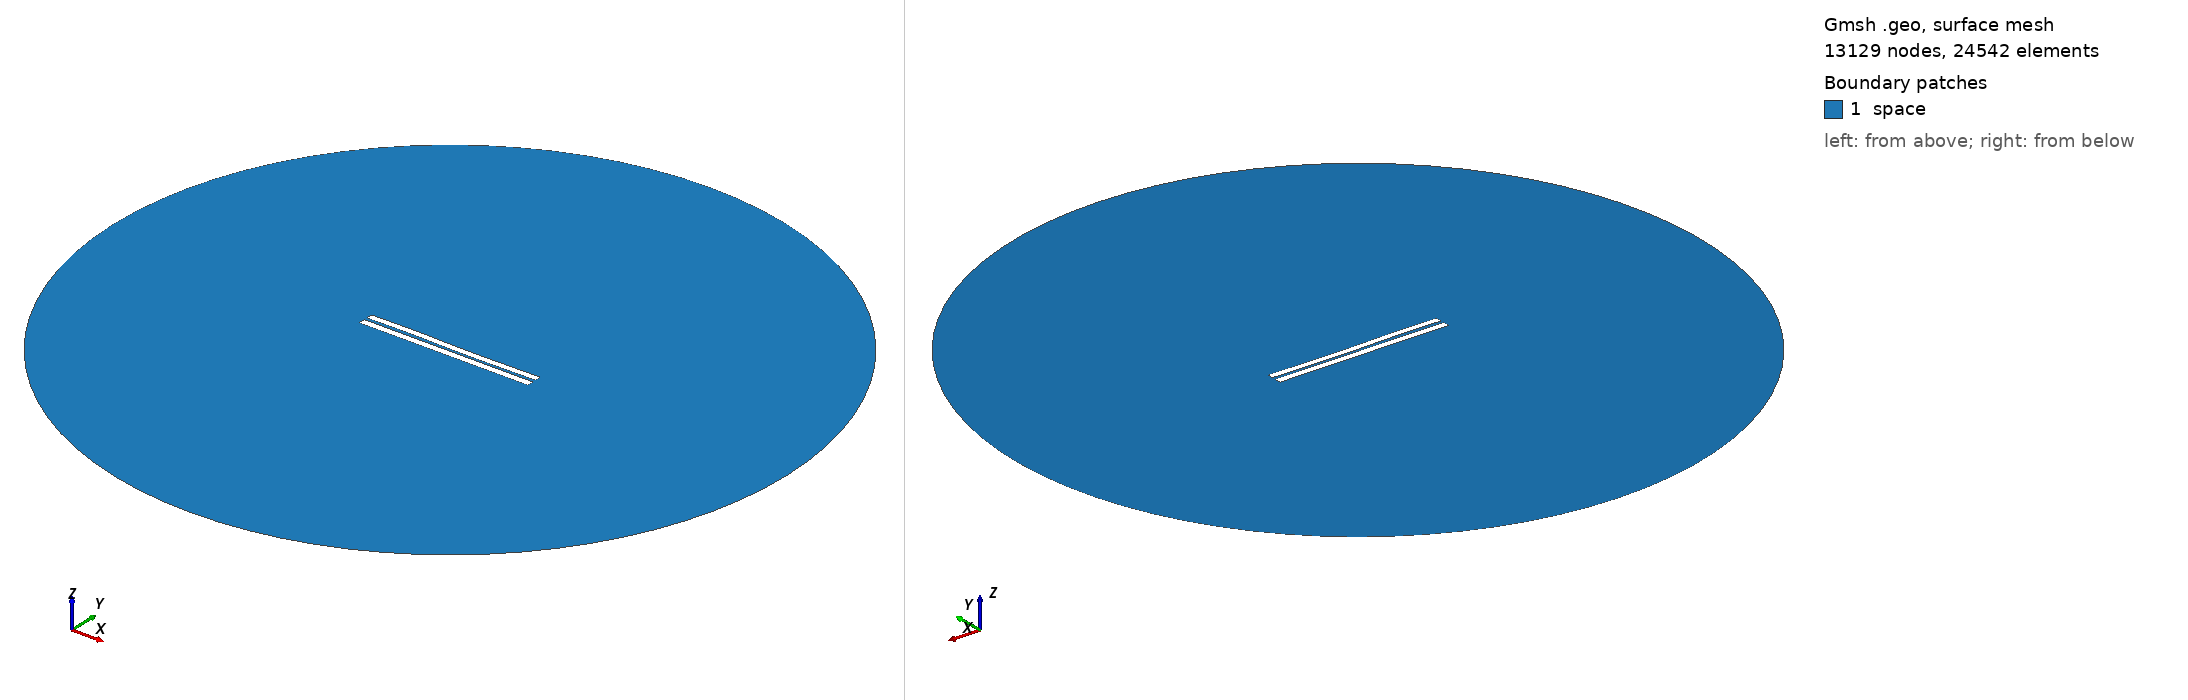

Gmsh geometry script, surface-meshed: 13129 nodes, 24542 surface elements. Boundary patches (legend numbers): 1 space. Left view from above one corner, right view from below the opposite corner. Legend entries are the model's physical surfaces. The drawing asked Gmsh for element sizes between 1% and 20% of the model's largest extent; the script's own settings can give other sizes.

=== 3799.geo (drawn) ===
//---------------------------------------
// Geometry kernel
//---------------------------------------

SetFactory("OpenCASCADE");



//---------------------------------------
// Parameters of the geometry
//---------------------------------------

// Overetch of the upper plate
overetch = 0.125;

// Distance between the plates
distance = 1.75;

// Discretization over the x axis (for the deformation)
nx = 50; 

// Length of the plate
L = 100 - overetch; 

// Number of modes
n = 4; 

// 1st mode coefficient
coeff(1) = -0.15;
beta(1) = 0.596864 * 3.1415926535 / L;

// 2nd mode coefficient
coeff(2) = -0.075;
beta(2) = 1.49418 * 3.1415926535 / L;

// 3rd mode coefficient
coeff(3) = 0.15;
beta(3) = 2.50025 * 3.1415926535 / L;

// 4th mode coefficient
coeff(4) = 0.07499999999999998;
beta(4) = 3.49999 * 3.1415926535 / L;



//---------------------------------------
// Upper plate (deformed rectangle)
//---------------------------------------

// Coordiantes of the upper plate
xmin = -50;
xmax = 50 - overetch;

// Height of the upper plate
yheight = 4 - 2 * overetch;

// Indexes of the points
UpperID[] = {};
LowerID[] = {};
LeftID[] = {};
RightID[] = {};

// Point index
p = 1;

// Horizontal edges
For i In {1:nx}
    x = xmin + (i-1)*(xmax - xmin)/(nx-1);

    y_bottom = distance / 2 + overetch;
    For j In {1:n}
        C = (Cosh(beta(j)*L) + Cos(beta(j)*L)) / (Sinh(beta(j)*L) + Sin(beta(j)*L));
        y_bottom  = y_bottom + coeff(j) * (Cosh(beta(j)*(x+50)) - Cos(beta(j)*(x+50)) - C * (Sinh(beta(j)*(x+50)) - Sin(beta(j)*(x+50))));
    EndFor

    y_top = y_bottom + yheight;

    Point(p) = {x, y_top, 0, 1.0};
    UpperID[i] = p;
    p = p + 1;

    Point(p) = {x, y_bottom, 0, 1.0};
    LowerID[i] = p;
    p = p + 1;
EndFor

// Create point lists
UpperPts[] = {}; LowerPts[] = {};
For i In {1:nx}
  UpperPts[] += {UpperID[i]};
  LowerPts[] += {LowerID[i]};
EndFor

// Build splines
Spline(1) = {UpperPts[]};
Spline(2) = {LowerPts[]};
Line(3) = {LowerPts[nx-1], UpperPts[nx-1]};
Line(4) = {LowerPts[0], UpperPts[0]};

// Build the plane surface
Curve Loop(1) = {2, 3, -1, -4};
Plane Surface(1) = {1};



//---------------------------------------
// Lower plate (rectangle)
//---------------------------------------

// Vertices
Point(1001) = {-50, -1, 0, 1.0};
Point(1002) = { 50, -1, 0, 1.0};
Point(1003) = { 50,  -5, 0, 1.0};
Point(1004) = {-50,  -5, 0, 1.0};

// Edges
Line(5) = {1001, 1002};
Line(6) = {1002, 1003};
Line(7) = {1003, 1004};
Line(8) = {1004, 1001};

// Plane surface
Line Loop(2) = {5, 6, 7, 8};
Plane Surface(2) = {2}; 



//---------------------------------------
// Outer (fictious) boundary
//---------------------------------------

// Points
Point(1005) = {0, 0, 0};       // Center
Point(1006) = {200, 0, 0};     // Start point
Point(1007) = {0, 200, 0};     // 90 degrees
Point(1008) = {-200, 0, 0};    // 180 degrees
Point(1009) = {0, -200, 0};    // 270 degrees

// Circle arcs (each needs start, center, end)
Circle(9) = {1006, 1005, 1007};
Circle(10) = {1007, 1005, 1008};
Circle(11) = {1008, 1005, 1009};
Circle(12) = {1009, 1005, 1006};

// Plane surface for the entire domain
Curve Loop(3) = {9, 10, 11, 12};
Surface(3) = {3};

// Subtract the plates from the whole domain to obtain the actual domain where we want to solve the equations
BooleanDifference{ Surface{3}; Delete; }{ Surface{1}; Surface{2}; Delete; }




//---------------------------------------
// Transfinite Lines/Curves
//---------------------------------------

// Set the number of points on the boundaries
r = 7;

// Plates
Transfinite Curve {1, 2} = 50*r Using Progression 1;
Transfinite Curve {3, 4} = 2*r Using Progression 1;
Transfinite Line {5, 7} = 50*r Using Progression 1;
Transfinite Line {6, 8} = 2*r Using Progression 1;

// Outer boundary
Transfinite Line {9, 10, 11, 12} = 20 Using Progression 1;



//---------------------------------------
// Physical groups
//---------------------------------------                

// Physical curves (boundaries)
Physical Line("force_segment", 10) = {2};
Physical Line("upper_plate", 11) = {1, 3, 4};
Physical Line("lower_plate", 12) = {5, 6, 7, 8};
Physical Line("boundary", 20) = {9, 10, 11, 12};

// Physical Surfaces
Physical Surface("space", 30) = {3};



//---------------------------------------
// 6. Generate the Mesh
//---------------------------------------

// 2D mesh generation
Mesh 2;
